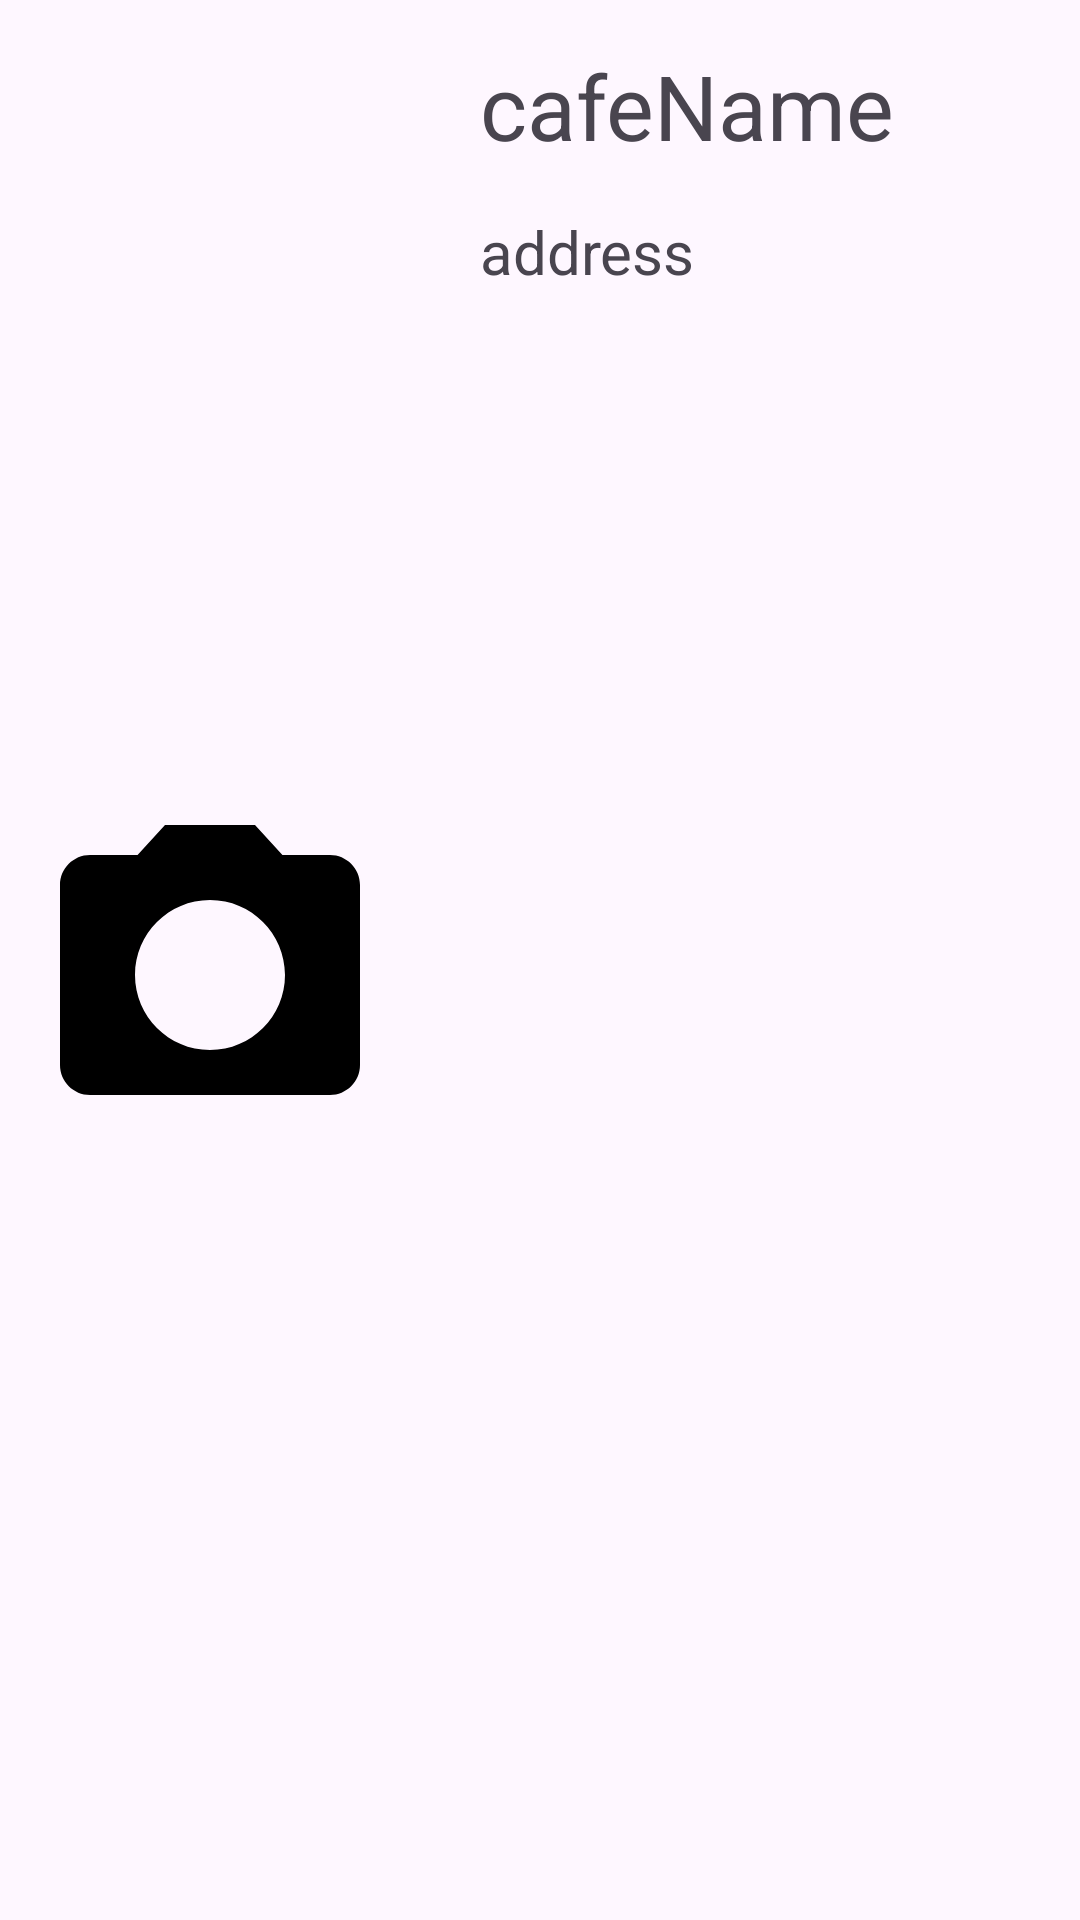

Layout XML and referenced resources for this Android screen:
<!-- AndroidManifest.xml: application theme Theme.Birca -->
<!-- res/layout/cafelist_rv_item.xml -->
<?xml version="1.0" encoding="utf-8"?>
<androidx.constraintlayout.widget.ConstraintLayout xmlns:android="http://schemas.android.com/apk/res/android"
    xmlns:app="http://schemas.android.com/apk/res-auto"
    android:layout_width="match_parent"
    android:layout_height="110dp">

    <ImageView
        android:id="@+id/rv_item_cafelist_image"
        android:layout_width="100dp"
        android:layout_height="100dp"
        android:layout_marginLeft="20dp"
        app:layout_constraintBottom_toBottomOf="parent"
        app:layout_constraintStart_toStartOf="parent"
        app:layout_constraintTop_toTopOf="parent"
        android:src="@drawable/photo"/>

    <TextView
        android:id="@+id/rv_item_cafelist_cafename"
        android:layout_width="wrap_content"
        android:layout_height="wrap_content"
        android:text="cafeName"
        android:textSize="30sp"
        android:layout_marginLeft="40dp"
        android:layout_marginTop="15dp"
        app:layout_constraintStart_toEndOf="@+id/rv_item_cafelist_image"
        app:layout_constraintTop_toTopOf="parent" />

    <TextView
        android:id="@+id/rv_item_cafelist_address"
        android:layout_width="wrap_content"
        android:layout_height="wrap_content"
        android:text="address"
        android:textSize="20dp"
        android:layout_marginTop="15dp"
        android:layout_marginLeft="40dp"
        app:layout_constraintStart_toEndOf="@+id/rv_item_cafelist_image"
        app:layout_constraintTop_toBottomOf="@+id/rv_item_cafelist_cafename" />



</androidx.constraintlayout.widget.ConstraintLayout>
<!-- resources referenced by this layout -->
<resources>
  <!-- drawable photo (drawable) -->
  <vector xmlns:android="http://schemas.android.com/apk/res/android"
      android:width="80dp"
      android:height="72dp"
      android:viewportWidth="80"
      android:viewportHeight="72">
    <path
        android:pathData="M28,0L20.68,8H8C3.6,8 0,11.6 0,16V64C0,68.4 3.6,72 8,72H72C76.4,72 80,68.4 80,64V16C80,11.6 76.4,8 72,8H59.32L52,0H28ZM40,60C28.96,60 20,51.04 20,40C20,28.96 28.96,20 40,20C51.04,20 60,28.96 60,40C60,51.04 51.04,60 40,60Z"
        android:fillColor="#000000"/>
  </vector>
  <style name="Theme.Birca" parent="Theme.MaterialComponents.DayNight.DarkActionBar">
          
          <item name="windowNoTitle">true</item>
          <item name="colorPrimary">@color/purple_500</item>
          <item name="colorPrimaryVariant">@color/purple_700</item>
          <item name="colorOnPrimary">@color/white</item>
          
          <item name="colorSecondary">@color/teal_200</item>
          <item name="colorSecondaryVariant">@color/teal_700</item>
          <item name="colorOnSecondary">@color/black</item>
          
          <item name="android:statusBarColor">?attr/colorPrimaryVariant</item>
          
      </style>
  <!-- not gathered from this repository: default colours our renderer supplied (Android Studio template values) -->
  <color name="purple_500">#FF6200EE</color>
  <color name="purple_700">#FF3700B3</color>
  <color name="teal_200">#FF03DAC5</color>
  <color name="teal_700">#FF018786</color>
  <color name="black">#FF000000</color>
  <color name="white">#FFFFFFFF</color>
</resources>
